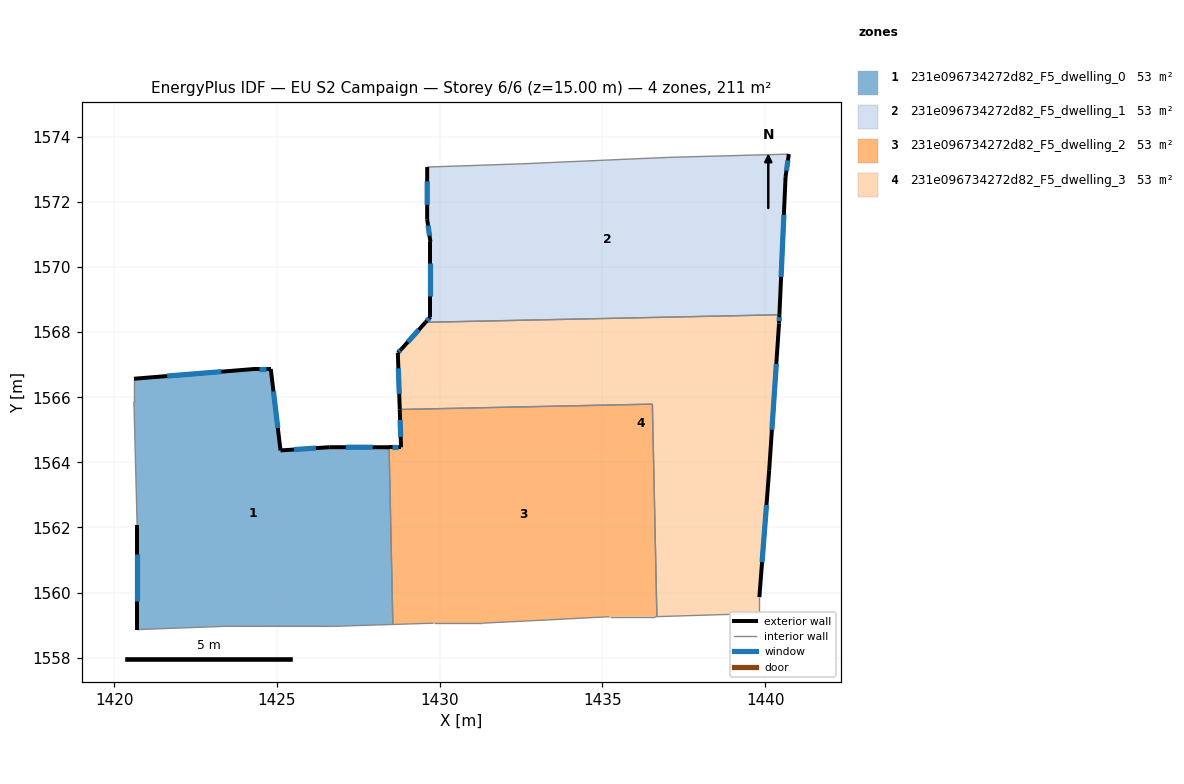
=== STOREY PLAN SPEC (per zone: floor XY polygon, exterior-wall plan segments, windows/doors) ===
zone 1: 231e096734272d82_F5_dwelling_0  (52.8 m²)
  floor: (1428.45, 1564.46) (1428.56, 1559.02) (1426.71, 1558.96) (1423.41, 1558.96) (1420.71, 1558.86) (1420.71, 1562.07) (1420.61, 1565.87) (1420.61, 1566.57) (1424.31, 1566.87) (1424.81, 1566.87) (1425.11, 1564.37) (1426.61, 1564.46)
  exterior wall: (1420.71, 1562.07) – (1420.71, 1558.86)  [3.2 m]
    window: (1420.71, 1561.18) – (1420.71, 1559.74)  [1.9 m²]
  exterior wall: (1424.31, 1566.87) – (1420.61, 1566.57)  [3.7 m]
    window: (1423.29, 1566.79) – (1421.63, 1566.65)  [2.3 m²]
  exterior wall: (1424.81, 1566.87) – (1424.31, 1566.87)  [0.5 m]
    window: (1424.68, 1566.87) – (1424.45, 1566.87)  [0.3 m²]
  exterior wall: (1425.11, 1564.37) – (1424.81, 1566.87)  [2.5 m]
    window: (1425.03, 1565.05) – (1424.90, 1566.18)  [1.5 m²]
  exterior wall: (1426.61, 1564.46) – (1425.11, 1564.37)  [1.5 m]
    window: (1426.20, 1564.44) – (1425.53, 1564.39)  [0.9 m²]
  exterior wall: (1428.45, 1564.46) – (1426.61, 1564.46)  [1.8 m]
    window: (1427.94, 1564.46) – (1427.12, 1564.46)  [1.1 m²]
  interior walls: 6
zone 2: 231e096734272d82_F5_dwelling_1  (52.8 m²)
  floor: (1440.73, 1573.47) (1440.63, 1572.77) (1440.44, 1568.53) (1429.57, 1568.30) (1429.72, 1568.47) (1429.72, 1570.77) (1429.62, 1571.47) (1429.62, 1573.07) (1432.52, 1573.17) (1437.02, 1573.37)
  exterior wall: (1429.72, 1568.47) – (1429.57, 1568.30)  [0.2 m]
    window: (1429.68, 1568.42) – (1429.61, 1568.35)  [0.1 m²]
  exterior wall: (1429.72, 1570.77) – (1429.72, 1568.47)  [2.3 m]
    window: (1429.72, 1570.14) – (1429.72, 1569.10)  [1.4 m²]
  exterior wall: (1429.62, 1571.47) – (1429.72, 1570.77)  [0.7 m]
    window: (1429.64, 1571.28) – (1429.69, 1570.96)  [0.4 m²]
  exterior wall: (1429.62, 1573.07) – (1429.62, 1571.47)  [1.6 m]
    window: (1429.62, 1572.63) – (1429.62, 1571.91)  [1.0 m²]
  exterior wall: (1440.63, 1572.77) – (1440.73, 1573.47)  [0.7 m]
    window: (1440.65, 1572.96) – (1440.70, 1573.28)  [0.4 m²]
  exterior wall: (1440.44, 1568.53) – (1440.63, 1572.77)  [4.2 m]
    window: (1440.49, 1569.70) – (1440.57, 1571.60)  [2.6 m²]
  interior walls: 4
zone 3: 231e096734272d82_F5_dwelling_2  (52.8 m²)
  floor: (1436.53, 1565.79) (1436.67, 1559.26) (1436.62, 1559.26) (1435.22, 1559.26) (1433.32, 1559.16) (1431.31, 1559.06) (1429.81, 1559.06) (1428.56, 1559.02) (1428.45, 1564.46) (1428.81, 1564.46) (1428.77, 1565.62)
  exterior wall: (1428.81, 1564.46) – (1428.45, 1564.46)  [0.4 m]
    window: (1428.71, 1564.46) – (1428.55, 1564.46)  [0.2 m²]
  exterior wall: (1428.78, 1565.62) – (1428.81, 1564.46)  [1.2 m]
    window: (1428.79, 1565.30) – (1428.80, 1564.78)  [0.7 m²]
  interior walls: 9
zone 4: 231e096734272d82_F5_dwelling_3  (52.9 m²)
  floor: (1440.44, 1568.53) (1440.42, 1568.26) (1440.12, 1563.76) (1439.82, 1559.86) (1439.82, 1559.36) (1436.67, 1559.26) (1436.53, 1565.79) (1428.77, 1565.62) (1428.72, 1567.37) (1428.82, 1567.47) (1429.57, 1568.30)
  exterior wall: (1439.82, 1559.86) – (1440.12, 1563.76)  [3.9 m]
    window: (1439.90, 1560.93) – (1440.04, 1562.69)  [2.4 m²]
  exterior wall: (1428.72, 1567.37) – (1428.78, 1565.62)  [1.7 m]
    window: (1428.73, 1566.89) – (1428.76, 1566.10)  [1.1 m²]
  exterior wall: (1428.82, 1567.47) – (1428.72, 1567.37)  [0.1 m]
    window: (1428.79, 1567.44) – (1428.74, 1567.39)  [0.1 m²]
  exterior wall: (1429.57, 1568.30) – (1428.82, 1567.47)  [1.1 m]
    window: (1429.36, 1568.07) – (1429.02, 1567.70)  [0.7 m²]
  exterior wall: (1440.43, 1568.26) – (1440.44, 1568.53)  [0.3 m]
    window: (1440.43, 1568.34) – (1440.43, 1568.46)  [0.2 m²]
  exterior wall: (1440.12, 1563.76) – (1440.43, 1568.26)  [4.5 m]
    window: (1440.21, 1565.00) – (1440.34, 1567.02)  [2.7 m²]
  interior walls: 5

=== DERIVED (storey summary) ===
Building: EU S2 Campaign
Storey: 6 of 6  (floor level z = 15.00 m)
Storey gross floor area: 211.4 m²
Zones on this storey: 4
  - 231e096734272d82_F5_dwelling_0: floor 52.8 m²; exterior wall 13.3 m (39.8 m²); 6 window(s) 8.1 m²; WWR 20.2%
  - 231e096734272d82_F5_dwelling_1: floor 52.8 m²; exterior wall 9.8 m (29.3 m²); 6 window(s) 5.9 m²; WWR 20.2%
  - 231e096734272d82_F5_dwelling_2: floor 52.8 m²; exterior wall 1.5 m (4.6 m²); 2 window(s) 0.9 m²; WWR 20.2%
  - 231e096734272d82_F5_dwelling_3: floor 52.9 m²; exterior wall 11.7 m (35.1 m²); 6 window(s) 7.1 m²; WWR 20.2%
Zone adjacency (shared interzone walls):
  - 231e096734272d82_F5_dwelling_0 ↔ 231e096734272d82_F5_dwelling_2
  - 231e096734272d82_F5_dwelling_1 ↔ 231e096734272d82_F5_dwelling_3
  - 231e096734272d82_F5_dwelling_2 ↔ 231e096734272d82_F5_dwelling_3